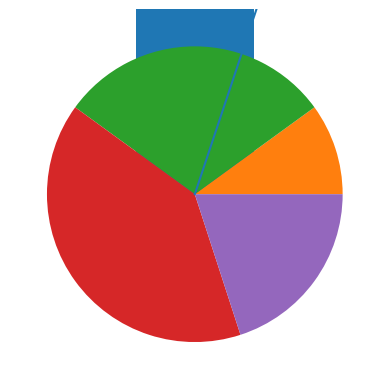

Python code for this plot:
# Activity 15

import matplotlib.pyplot as plt

def main():
   
    x_coords = [0, 1, 2, 3, 4]
    y_coords = [0, 3, 1, 5, 2]

    plt.plot(x_coords, y_coords)

    plt.show()

if __name__ == "__main__":
    main()

left_edges = [0, 10, 20, 30, 40]
heights = [100, 200, 300, 400, 500]

plt.bar(left_edges, heights)
plt.show()

values = [20, 60, 80, 40]
plt.pie(values)
plt.show()
